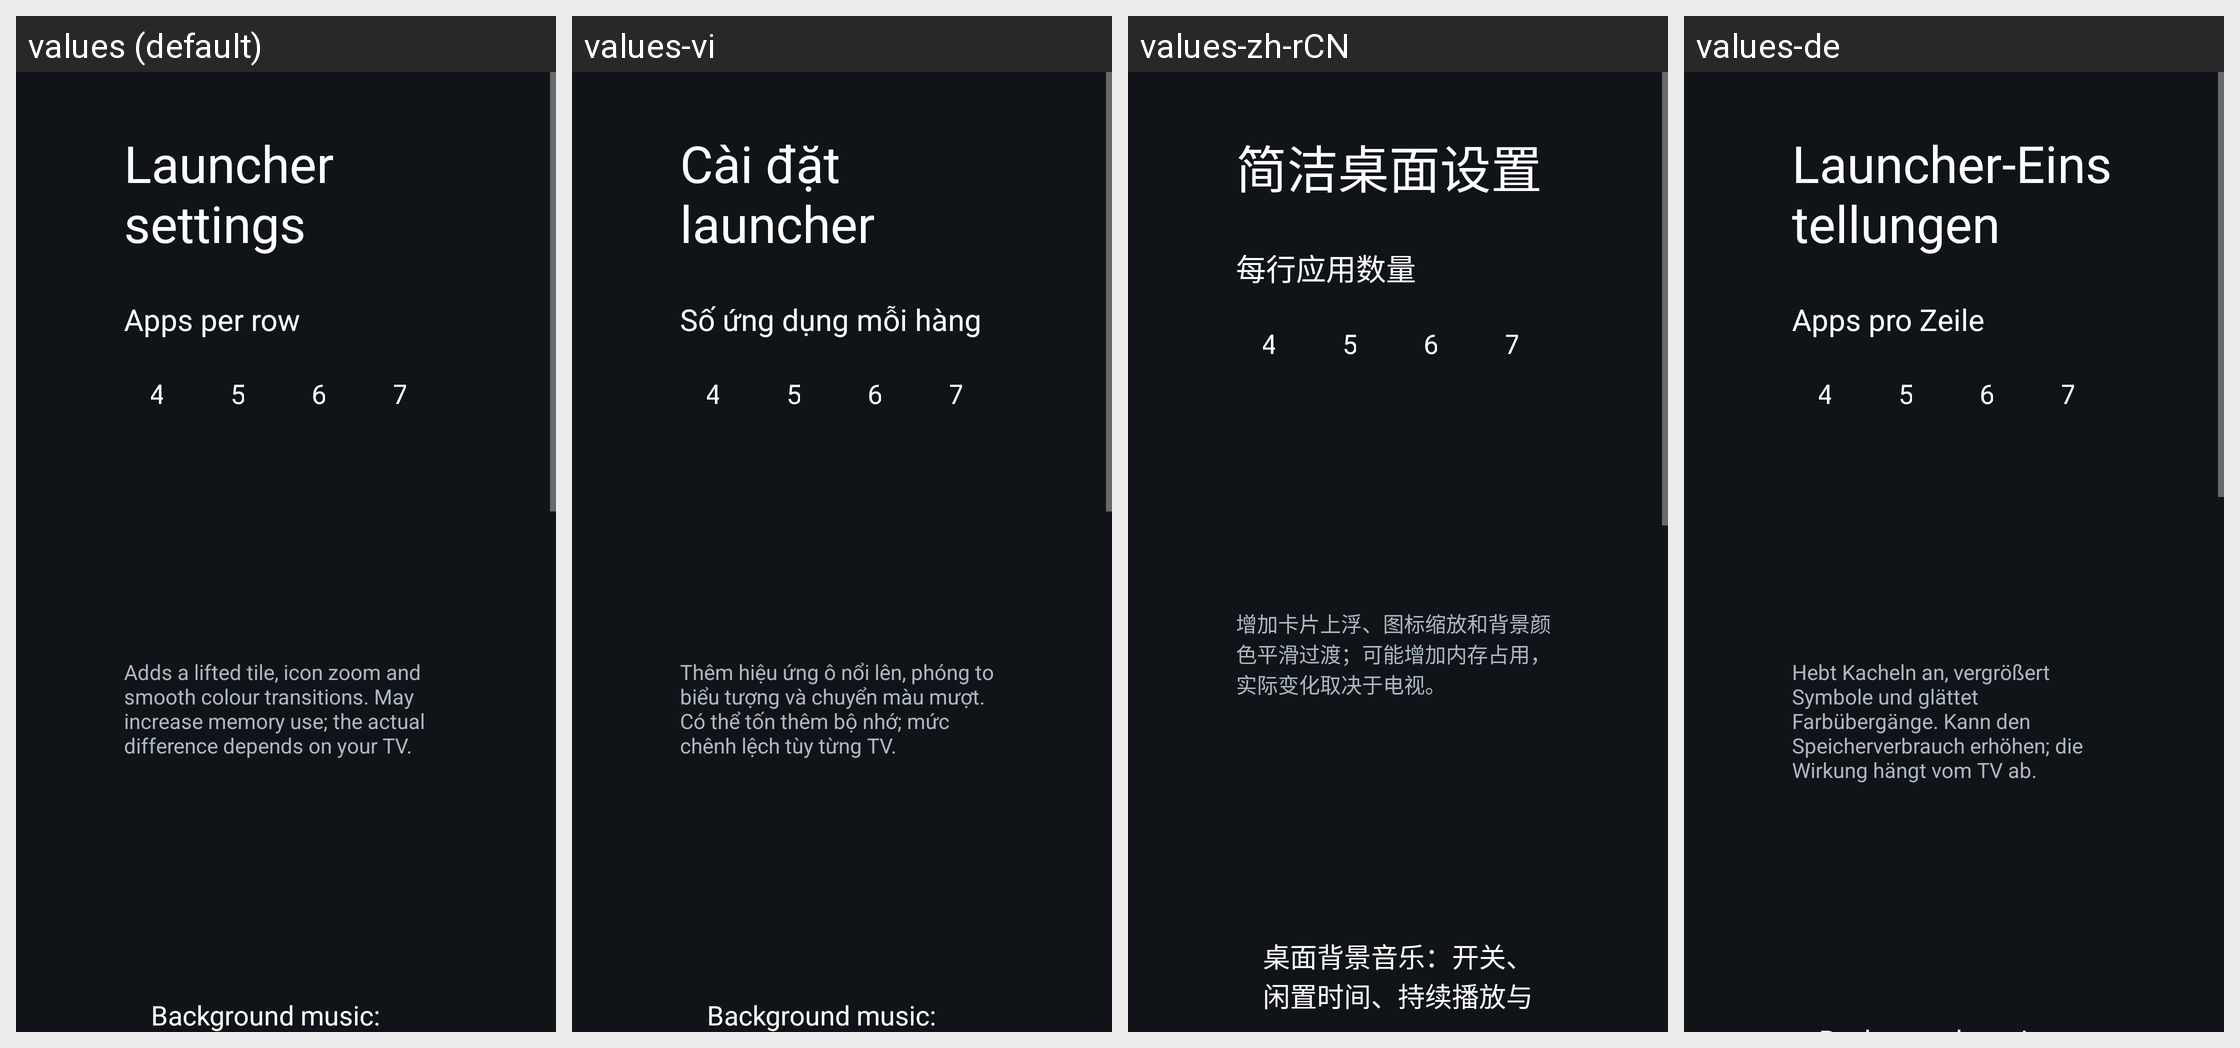

The Android screen above is rendered under several locales of the same app. Produce the string resources it draws, with the default and per-locale values.
Android screen res/layout/activity_launcher_settings.xml rendered under 4 locales, left to right: values (default), values-vi, values-zh-rCN, values-de. Device: Nexus 5 (rendered at 1080×1920; each locale shown at half size, 540×960, under a caption strip naming it); theme Theme.TvHome.
Other locales in the repository, not shown: values-ar, values-ca, values-es, values-fi, values-fr, values-iw, values-pl, values-pt, values-ru, values-th, values-tr, values-zh-rTW.
Strings drawn on this screen, with the default value and each locale's value (text and hints the layout hard-codes, and strings that could not be matched under every locale, appear in the picture but are not listed):

launcher_settings
  values: Launcher settings
  values-vi: Cài đặt launcher
  values-zh-rCN: 简洁桌面设置
  values-de: Launcher-Einstellungen

columns_label
  values: Apps per row
  values-vi: Số ứng dụng mỗi hàng
  values-zh-rCN: 每行应用数量
  values-de: Apps pro Zeile

advanced_effects_warning
  values: Adds a lifted tile, icon zoom and smooth colour transitions. May increase memory use; the actual difference depends on your TV.
  values-vi: Thêm hiệu ứng ô nổi lên, phóng to biểu tượng và chuyển màu mượt. Có thể tốn thêm bộ nhớ; mức chênh lệch tùy từng TV.
  values-zh-rCN: 增加卡片上浮、图标缩放和背景颜色平滑过渡；可能增加内存占用，实际变化取决于电视。
  values-de: Hebt Kacheln an, vergrößert Symbole und glättet Farbübergänge. Kann den Speicherverbrauch erhöhen; die Wirkung hängt vom TV ab.
